Run: headless pygame with SDL's dummy video driver; simulated clock (each Clock.tick advances the game by its frame time, no real sleeping); random seed 0; keys injected as events and as key.get_pressed() state; no mouse input.
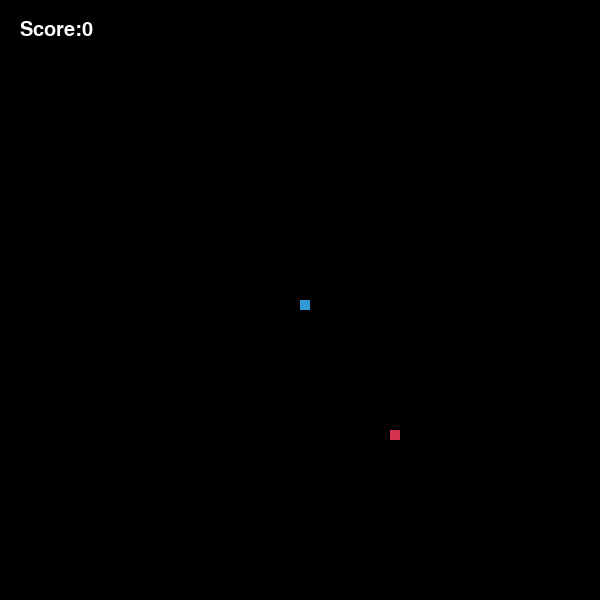
Frame 1 of 1 · flips 1–60 · no input

The pygame program that drew these frames:

import sys
import random
import pygame

# initial pygame module
pygame.init()

# set width and height
width = 600
height = 600

# initial the screen
screen = pygame.display.set_mode((width, height))
pygame.display.set_caption('Snake Game by DB')

# initial the speed
clock = pygame.time.Clock()
speed = 15

# the color
white = (255, 255, 255)
yellow = (255, 255, 102)
black = (0, 0, 0)
red = (213, 50, 80)
green = (0, 255, 0)
blue = (50, 153, 213)


class Snake(object):
    def __init__(self):
        # the snake parameter
        self.x = width / 2
        self.y = height / 2
        self.x_change = 0
        self.y_change = 0
        self.list = [[self.x, self.y]]
        self.len = len(self.list)
        self.block = 10
        self.direction = None
        self.state = True
        self.score = 0

    def display(self):
        for i in self.list:
            pygame.draw.rect(screen, blue, [i[0], i[1], self.block, self.block])

    def direction_state(self, event):
        if event.type == pygame.KEYDOWN:
            if (event.key == pygame.K_LEFT) and (self.direction != "right"):
                self.x_change = - 10
                self.y_change = 0
                self.direction = "left"
            elif (event.key == pygame.K_RIGHT) and (self.direction != "left"):
                self.x_change = 10
                self.y_change = 0
                self.direction = "right"
            elif (event.key == pygame.K_UP) and (self.direction != "down"):
                self.x_change = 0
                self.y_change = -10
                self.direction = "up"
            elif (event.key == pygame.K_DOWN) and (self.direction != "up"):
                self.x_change = 0
                self.y_change = 10
                self.direction = "down"

    def move(self):
        self.x += self.x_change
        self.y += self.y_change
        self.list.append(list((self.x, self.y)))
        if len(self.list) > self.len:
            del self.list[0]

        if self.x >= width or self.x < 0 or self.y >= height or self.y < 0:
            self.state = False

        if [self.x, self.y] in self.list[:-1]:
            self.state = False


class Food(object):
    def __init__(self):
        self.block = 10
        self.x = round(random.randrange(0, width - self.block) / 10.0) * 10.0
        self.y = round(random.randrange(0, height - self.block) / 10.0) * 10.0

    def recreate(self):
        self.x = round(random.randrange(0, width - self.block) / 10.0) * 10.0
        self.y = round(random.randrange(0, height - self.block) / 10.0) * 10.0

    def display(self):
        pygame.draw.rect(screen, red, [self.x, self.y, self.block, self.block])


def text_display(x):
    pygame.font.init()
    my_font = pygame.font.Font(None, 30)
    text_image = my_font.render("Score:{}".format(x), True, white)
    screen.blit(text_image, (20, 20))


def Main():
    while True:
        snake = Snake()
        food = Food()
        while snake.state:
            for event in pygame.event.get():
                if event.type == pygame.QUIT: sys.exit()
                snake.direction_state(event)
            snake.move()
            if snake.x == food.x and snake.y == food.y:
                snake.len += 1
                snake.score += 1
                food.recreate()
                while [food.x, food.y] in snake.list:
                    food.recreate()

            screen.fill(black)
            snake.display()
            food.display()
            text_display(snake.score)
            pygame.display.update()
            clock.tick(speed)
        sys.exit()


if __name__ == '__main__':
    Main()
